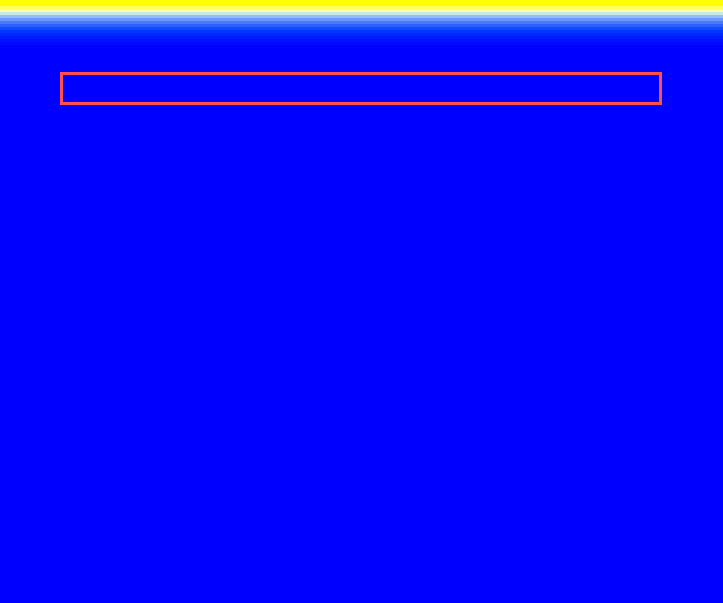

Values plotted in this chart, from the file beside it:
10.5, 10.5, 10.5, 10.5, 10.5, 10.5, 10.5, 10.5, 10.5, 10.5, 10.5, 10.5, 10.5, 10.5, 10.5, 10.5, 10.5, 10.5, 10.5, 10.5, 10.5, 10.5, 10.5, 10.5
2.091, 2.091, 2.091, 2.091, 2.091, 2.091, 2.091, 2.091, 2.091, 2.091, 2.091, 2.091, 2.091, 2.091, 2.091, 2.091, 2.091, 2.091, 2.091, 2.091, 2.091, 2.091, 2.091, 2.091
1.749, 1.749, 1.749, 1.749, 1.749, 1.749, 1.749, 1.749, 1.749, 1.749, 1.749, 1.749, 1.749, 1.749, 1.749, 1.749, 1.749, 1.749, 1.749, 1.749, 1.749, 1.749, 1.749, 1.749
1.463, 1.463, 1.463, 1.463, 1.463, 1.463, 1.463, 1.463, 1.463, 1.463, 1.463, 1.463, 1.463, 1.463, 1.463, 1.463, 1.463, 1.463, 1.463, 1.463, 1.463, 1.463, 1.463, 1.463
1.224, 1.224, 1.224, 1.224, 1.224, 1.224, 1.224, 1.224, 1.224, 1.224, 1.224, 1.224, 1.224, 1.224, 1.224, 1.224, 1.224, 1.224, 1.224, 1.224, 1.224, 1.224, 1.224, 1.224
1.024, 1.024, 1.024, 1.024, 1.024, 1.024, 1.024, 1.024, 1.024, 1.024, 1.024, 1.024, 1.024, 1.024, 1.024, 1.024, 1.024, 1.024, 1.024, 1.024, 1.024, 1.024, 1.024, 1.024
0.8563, 0.8563, 0.8563, 0.8563, 0.8563, 0.8563, 0.8563, 0.8563, 0.8563, 0.8563, 0.8563, 0.8563, 0.8563, 0.8563, 0.8563, 0.8563, 0.8563, 0.8563, 0.8563, 0.8563, 0.8563, 0.8563, 0.8563, 0.8563
0.7163, 0.7163, 0.7163, 0.7163, 0.7163, 0.7163, 0.7163, 0.7163, 0.7163, 0.7163, 0.7163, 0.7163, 0.7163, 0.7163, 0.7163, 0.7163, 0.7163, 0.7163, 0.7163, 0.7163, 0.7163, 0.7163, 0.7163, 0.7163
0.5991, 0.5991, 0.5991, 0.5991, 0.5991, 0.5991, 0.5991, 0.5991, 0.5991, 0.5991, 0.5991, 0.5991, 0.5991, 0.5991, 0.5991, 0.5991, 0.5991, 0.5991, 0.5991, 0.5991, 0.5991, 0.5991, 0.5991, 0.5991
0.5011, 0.5011, 0.5011, 0.5011, 0.5011, 0.5011, 0.5011, 0.5011, 0.5011, 0.5011, 0.5011, 0.5011, 0.5011, 0.5011, 0.5011, 0.5011, 0.5011, 0.5011, 0.5011, 0.5011, 0.5011, 0.5011, 0.5011, 0.5011
0.4192, 0.4192, 0.4192, 0.4192, 0.4192, 0.4192, 0.4192, 0.4192, 0.4192, 0.4192, 0.4192, 0.4192, 0.4192, 0.4192, 0.4192, 0.4192, 0.4192, 0.4192, 0.4192, 0.4192, 0.4192, 0.4192, 0.4192, 0.4192
0.3506, 0.3506, 0.3506, 0.3506, 0.3506, 0.3506, 0.3506, 0.3506, 0.3506, 0.3506, 0.3506, 0.3506, 0.3506, 0.3506, 0.3506, 0.3506, 0.3506, 0.3506, 0.3506, 0.3506, 0.3506, 0.3506, 0.3506, 0.3506
0.2933, 0.2933, 0.2933, 0.2933, 0.2933, 0.2933, 0.2933, 0.2933, 0.2933, 0.2933, 0.2933, 0.2933, 0.2933, 0.2933, 0.2933, 0.2933, 0.2933, 0.2933, 0.2933, 0.2933, 0.2933, 0.2933, 0.2933, 0.2933
0.2453, 0.2453, 0.2453, 0.2453, 0.2453, 0.2453, 0.2453, 0.2453, 0.2453, 0.2453, 0.2453, 0.2453, 0.2453, 0.2453, 0.2453, 0.2453, 0.2453, 0.2453, 0.2453, 0.2453, 0.2453, 0.2453, 0.2453, 0.2453
0.2052, 0.2052, 0.2052, 0.2052, 0.2052, 0.2052, 0.2052, 0.2052, 0.2052, 0.2052, 0.2052, 0.2052, 0.2052, 0.2052, 0.2052, 0.2052, 0.2052, 0.2052, 0.2052, 0.2052, 0.2052, 0.2052, 0.2052, 0.2052
0.0206, 0.0206, 0.0206, 0.0206, 0.0206, 0.0206, 0.0206, 0.0206, 0.0206, 0.0206, 0.0206, 0.0206, 0.0206, 0.0206, 0.0206, 0.0206, 0.0206, 0.0206, 0.0206, 0.0206, 0.0206, 0.0206, 0.0206, 0.0206
0.01723, 0.01723, 0.01723, 0.01723, 0.01723, 0.01723, 0.01723, 0.01723, 0.01723, 0.01723, 0.01723, 0.01723, 0.01723, 0.01723, 0.01723, 0.01723, 0.01723, 0.01723, 0.01723, 0.01723, 0.01723, 0.01723, 0.01723, 0.01723
0.01441, 0.01441, 0.01441, 0.01441, 0.01441, 0.01441, 0.01441, 0.01441, 0.01441, 0.01441, 0.01441, 0.01441, 0.01441, 0.01441, 0.01441, 0.01441, 0.01441, 0.01441, 0.01441, 0.01441, 0.01441, 0.01441, 0.01441, 0.01441
0.01206, 0.01206, 0.01206, 0.01206, 0.01206, 0.01206, 0.01206, 0.01206, 0.01206, 0.01206, 0.01206, 0.01206, 0.01206, 0.01206, 0.01206, 0.01206, 0.01206, 0.01206, 0.01206, 0.01206, 0.01206, 0.01206, 0.01206, 0.01206
0.01008, 0.01008, 0.01008, 0.01008, 0.01008, 0.01008, 0.01008, 0.01008, 0.01008, 0.01008, 0.01008, 0.01008, 0.01008, 0.01008, 0.01008, 0.01008, 0.01008, 0.01008, 0.01008, 0.01008, 0.01008, 0.01008, 0.01008, 0.01008
0.008435, 0.008435, 0.008435, 0.008435, 0.008435, 0.008435, 0.008435, 0.008435, 0.008435, 0.008435, 0.008435, 0.008435, 0.008435, 0.008435, 0.008435, 0.008435, 0.008435, 0.008435, 0.008435, 0.008435, 0.008435, 0.008435, 0.008435, 0.008435
0.007055, 0.007055, 0.007055, 0.007055, 0.007055, 0.007055, 0.007055, 0.007055, 0.007055, 0.007055, 0.007055, 0.007055, 0.007055, 0.007055, 0.007055, 0.007055, 0.007055, 0.007055, 0.007055, 0.007055, 0.007055, 0.007055, 0.007055, 0.007055
0.005902, 0.005902, 0.005902, 0.005902, 0.005902, 0.005902, 0.005902, 0.005902, 0.005902, 0.005902, 0.005902, 0.005902, 0.005902, 0.005902, 0.005902, 0.005902, 0.005902, 0.005902, 0.005902, 0.005902, 0.005902, 0.005902, 0.005902, 0.005902
0.004936, 0.004936, 0.004936, 0.004936, 0.004936, 0.004936, 0.004936, 0.004936, 0.004936, 0.004936, 0.004936, 0.004936, 0.004936, 0.004936, 0.004936, 0.004936, 0.004936, 0.004936, 0.004936, 0.004936, 0.004936, 0.004936, 0.004936, 0.004936
0.004129, 0.004129, 0.004129, 0.004129, 0.004129, 0.004129, 0.004129, 0.004129, 0.004129, 0.004129, 0.004129, 0.004129, 0.004129, 0.004129, 0.004129, 0.004129, 0.004129, 0.004129, 0.004129, 0.004129, 0.004129, 0.004129, 0.004129, 0.004129
0.003454, 0.003454, 0.003454, 0.003454, 0.003454, 0.003454, 0.003454, 0.003454, 0.003454, 0.003454, 0.003454, 0.003454, 0.003454, 0.003454, 0.003454, 0.003454, 0.003454, 0.003454, 0.003454, 0.003454, 0.003454, 0.003454, 0.003454, 0.003454
0.002889, 0.002889, 0.002889, 0.002889, 0.002889, 0.002889, 0.002889, 0.002889, 0.002889, 0.002889, 0.002889, 0.002889, 0.002889, 0.002889, 0.002889, 0.002889, 0.002889, 0.002889, 0.002889, 0.002889, 0.002889, 0.002889, 0.002889, 0.002889
0.002417, 0.002417, 0.002417, 0.002417, 0.002417, 0.002417, 0.002417, 0.002417, 0.002417, 0.002417, 0.002417, 0.002417, 0.002417, 0.002417, 0.002417, 0.002417, 0.002417, 0.002417, 0.002417, 0.002417, 0.002417, 0.002417, 0.002417, 0.002417
0.002021, 0.002021, 0.002021, 0.002021, 0.002021, 0.002021, 0.002021, 0.002021, 0.002021, 0.002021, 0.002021, 0.002021, 0.002021, 0.002021, 0.002021, 0.002021, 0.002021, 0.002021, 0.002021, 0.002021, 0.002021, 0.002021, 0.002021, 0.002021
0.001691, 0.001691, 0.001691, 0.001691, 0.001691, 0.001691, 0.001691, 0.001691, 0.001691, 0.001691, 0.001691, 0.001691, 0.001691, 0.001691, 0.001691, 0.001691, 0.001691, 0.001691, 0.001691, 0.001691, 0.001691, 0.001691, 0.001691, 0.001691
0.001414, 0.001414, 0.001414, 0.001414, 0.001414, 0.001414, 0.001414, 0.001414, 0.001414, 0.001414, 0.001414, 0.001414, 0.001414, 0.001414, 0.001414, 0.001414, 0.001414, 0.001414, 0.001414, 0.001414, 0.001414, 0.001414, 0.001414, 0.001414
0.001183, 0.001183, 0.001183, 0.001183, 0.001183, 0.001183, 0.001183, 0.001183, 0.001183, 0.001183, 0.001183, 0.001183, 0.001183, 0.001183, 0.001183, 0.001183, 0.001183, 0.001183, 0.001183, 0.001183, 0.001183, 0.001183, 0.001183, 0.001183
0.0009896, 0.0009896, 0.0009896, 0.0009896, 0.0009896, 0.0009896, 0.0009896, 0.0009896, 0.0009896, 0.0009896, 0.0009896, 0.0009896, 0.0009896, 0.0009896, 0.0009896, 0.0009896, 0.0009896, 0.0009896, 0.0009896, 0.0009896, 0.0009896, 0.0009896, 0.0009896, 0.0009896
0.0008277, 0.0008277, 0.0008277, 0.0008277, 0.0008277, 0.0008277, 0.0008277, 0.0008277, 0.0008277, 0.0008277, 0.0008277, 0.0008277, 0.0008277, 0.0008277, 0.0008277, 0.0008277, 0.0008277, 0.0008277, 0.0008277, 0.0008277, 0.0008277, 0.0008277, 0.0008277, 0.0008277
0.0006924, 0.0006924, 0.0006924, 0.0006924, 0.0006924, 0.0006924, 0.0006924, 0.0006924, 0.0006924, 0.0006924, 0.0006924, 0.0006924, 0.0006924, 0.0006924, 0.0006924, 0.0006924, 0.0006924, 0.0006924, 0.0006924, 0.0006924, 0.0006924, 0.0006924, 0.0006924, 0.0006924
0.0005791, 0.0005791, 0.0005791, 0.0005791, 0.0005791, 0.0005791, 0.0005791, 0.0005791, 0.0005791, 0.0005791, 0.0005791, 0.0005791, 0.0005791, 0.0005791, 0.0005791, 0.0005791, 0.0005791, 0.0005791, 0.0005791, 0.0005791, 0.0005791, 0.0005791, 0.0005791, 0.0005791
0.0004844, 0.0004844, 0.0004844, 0.0004844, 0.0004844, 0.0004844, 0.0004844, 0.0004844, 0.0004844, 0.0004844, 0.0004844, 0.0004844, 0.0004844, 0.0004844, 0.0004844, 0.0004844, 0.0004844, 0.0004844, 0.0004844, 0.0004844, 0.0004844, 0.0004844, 0.0004844, 0.0004844
0.0004052, 0.0004052, 0.0004052, 0.0004052, 0.0004052, 0.0004052, 0.0004052, 0.0004052, 0.0004052, 0.0004052, 0.0004052, 0.0004052, 0.0004052, 0.0004052, 0.0004052, 0.0004052, 0.0004052, 0.0004052, 0.0004052, 0.0004052, 0.0004052, 0.0004052, 0.0004052, 0.0004052
0.0003389, 0.0003389, 0.0003389, 0.0003389, 0.0003389, 0.0003389, 0.0003389, 0.0003389, 0.0003389, 0.0003389, 0.0003389, 0.0003389, 0.0003389, 0.0003389, 0.0003389, 0.0003389, 0.0003389, 0.0003389, 0.0003389, 0.0003389, 0.0003389, 0.0003389, 0.0003389, 0.0003389
0.0002835, 0.0002835, 0.0002835, 0.0002835, 0.0002835, 0.0002835, 0.0002835, 0.0002835, 0.0002835, 0.0002835, 0.0002835, 0.0002835, 0.0002835, 0.0002835, 0.0002835, 0.0002835, 0.0002835, 0.0002835, 0.0002835, 0.0002835, 0.0002835, 0.0002835, 0.0002835, 0.0002835
0.0002371, 0.0002371, 0.0002371, 0.0002371, 0.0002371, 0.0002371, 0.0002371, 0.0002371, 0.0002371, 0.0002371, 0.0002371, 0.0002371, 0.0002371, 0.0002371, 0.0002371, 0.0002371, 0.0002371, 0.0002371, 0.0002371, 0.0002371, 0.0002371, 0.0002371, 0.0002371, 0.0002371
0.0001984, 0.0001984, 0.0001984, 0.0001984, 0.0001984, 0.0001984, 0.0001984, 0.0001984, 0.0001984, 0.0001984, 0.0001984, 0.0001984, 0.0001984, 0.0001984, 0.0001984, 0.0001984, 0.0001984, 0.0001984, 0.0001984, 0.0001984, 0.0001984, 0.0001984, 0.0001984, 0.0001984
0.0001659, 0.0001659, 0.0001659, 0.0001659, 0.0001659, 0.0001659, 0.0001659, 0.0001659, 0.0001659, 0.0001659, 0.0001659, 0.0001659, 0.0001659, 0.0001659, 0.0001659, 0.0001659, 0.0001659, 0.0001659, 0.0001659, 0.0001659, 0.0001659, 0.0001659, 0.0001659, 0.0001659
0.0001388, 0.0001388, 0.0001388, 0.0001388, 0.0001388, 0.0001388, 0.0001388, 0.0001388, 0.0001388, 0.0001388, 0.0001388, 0.0001388, 0.0001388, 0.0001388, 0.0001388, 0.0001388, 0.0001388, 0.0001388, 0.0001388, 0.0001388, 0.0001388, 0.0001388, 0.0001388, 0.0001388
0.0001161, 0.0001161, 0.0001161, 0.0001161, 0.0001161, 0.0001161, 0.0001161, 0.0001161, 0.0001161, 0.0001161, 0.0001161, 0.0001161, 0.0001161, 0.0001161, 0.0001161, 0.0001161, 0.0001161, 0.0001161, 0.0001161, 0.0001161, 0.0001161, 0.0001161, 0.0001161, 0.0001161
9.710797152125668e-05, 9.710797152125668e-05, 9.710797152125668e-05, 9.710797152125668e-05, 9.710797152125668e-05, 9.710797152125668e-05, 9.710797152125668e-05, 9.710797152125668e-05, 9.710797152125668e-05, 9.710797152125668e-05, 9.710797152125668e-05, 9.710797152125668e-05, 9.710797152125668e-05, 9.710797152125668e-05, 9.710797152125668e-05, 9.710797152125668e-05, 9.710797152125668e-05, 9.710797152125668e-05, 9.710797152125668e-05, 9.710797152125668e-05, 9.710797152125668e-05, 9.710797152125668e-05, 9.710797152125668e-05, 9.710797152125668e-05
8.122735213115484e-05, 8.122735213115484e-05, 8.122735213115484e-05, 8.122735213115484e-05, 8.122735213115484e-05, 8.122735213115484e-05, 8.122735213115484e-05, 8.122735213115484e-05, 8.122735213115484e-05, 8.122735213115484e-05, 8.122735213115484e-05, 8.122735213115484e-05, 8.122735213115484e-05, 8.122735213115484e-05, 8.122735213115484e-05, 8.122735213115484e-05, 8.122735213115484e-05, 8.122735213115484e-05, 8.122735213115484e-05, 8.122735213115484e-05, 8.122735213115484e-05, 8.122735213115484e-05, 8.122735213115484e-05, 8.122735213115484e-05
6.794378083362963e-05, 6.794378083362963e-05, 6.794378083362963e-05, 6.794378083362963e-05, 6.794378083362963e-05, 6.794378083362963e-05, 6.794378083362963e-05, 6.794378083362963e-05, 6.794378083362963e-05, 6.794378083362963e-05, 6.794378083362963e-05, 6.794378083362963e-05, 6.794378083362963e-05, 6.794378083362963e-05, 6.794378083362963e-05, 6.794378083362963e-05, 6.794378083362963e-05, 6.794378083362963e-05, 6.794378083362963e-05, 6.794378083362963e-05, 6.794378083362963e-05, 6.794378083362963e-05, 6.794378083362963e-05, 6.794378083362963e-05
5.683254756986827e-05, 5.683254756986827e-05, 5.683254756986827e-05, 5.683254756986827e-05, 5.683254756986827e-05, 5.683254756986827e-05, 5.683254756986827e-05, 5.683254756986827e-05, 5.683254756986827e-05, 5.683254756986827e-05, 5.683254756986827e-05, 5.683254756986827e-05, 5.683254756986827e-05, 5.683254756986827e-05, 5.683254756986827e-05, 5.683254756986827e-05, 5.683254756986827e-05, 5.683254756986827e-05, 5.683254756986827e-05, 5.683254756986827e-05, 5.683254756986827e-05, 5.683254756986827e-05, 5.683254756986827e-05, 5.683254756986827e-05
4.753839753472537e-05, 4.753839753472537e-05, 4.753839753472537e-05, 4.753839753472537e-05, 4.753839753472537e-05, 4.753839753472537e-05, 4.753839753472537e-05, 4.753839753472537e-05, 4.753839753472537e-05, 4.753839753472537e-05, 4.753839753472537e-05, 4.753839753472537e-05, 4.753839753472537e-05, 4.753839753472537e-05, 4.753839753472537e-05, 4.753839753472537e-05, 4.753839753472537e-05, 4.753839753472537e-05, 4.753839753472537e-05, 4.753839753472537e-05, 4.753839753472537e-05, 4.753839753472537e-05, 4.753839753472537e-05, 4.753839753472537e-05
3.976417276370251e-05, 3.976417276370251e-05, 3.976417276370251e-05, 3.976417276370251e-05, 3.976417276370251e-05, 3.976417276370251e-05, 3.976417276370251e-05, 3.976417276370251e-05, 3.976417276370251e-05, 3.976417276370251e-05, 3.976417276370251e-05, 3.976417276370251e-05, 3.976417276370251e-05, 3.976417276370251e-05, 3.976417276370251e-05, 3.976417276370251e-05, 3.976417276370251e-05, 3.976417276370251e-05, 3.976417276370251e-05, 3.976417276370251e-05, 3.976417276370251e-05, 3.976417276370251e-05, 3.976417276370251e-05, 3.976417276370251e-05
3.326131122586892e-05, 3.326131122586892e-05, 3.326131122586892e-05, 3.326131122586892e-05, 3.326131122586892e-05, 3.326131122586892e-05, 3.326131122586892e-05, 3.326131122586892e-05, 3.326131122586892e-05, 3.326131122586892e-05, 3.326131122586892e-05, 3.326131122586892e-05, 3.326131122586892e-05, 3.326131122586892e-05, 3.326131122586892e-05, 3.326131122586892e-05, 3.326131122586892e-05, 3.326131122586892e-05, 3.326131122586892e-05, 3.326131122586892e-05, 3.326131122586892e-05, 3.326131122586892e-05, 3.326131122586892e-05, 3.326131122586892e-05
2.7821899654202772e-05, 2.7821899654202772e-05, 2.7821899654202772e-05, 2.7821899654202772e-05, 2.7821899654202772e-05, 2.7821899654202772e-05, 2.7821899654202772e-05, 2.7821899654202772e-05, 2.7821899654202772e-05, 2.7821899654202772e-05, 2.7821899654202772e-05, 2.7821899654202772e-05, 2.7821899654202772e-05, 2.7821899654202772e-05, 2.7821899654202772e-05, 2.7821899654202772e-05, 2.7821899654202772e-05, 2.7821899654202772e-05, 2.7821899654202772e-05, 2.7821899654202772e-05, 2.7821899654202772e-05, 2.7821899654202772e-05, 2.7821899654202772e-05, 2.7821899654202772e-05
2.327202602182765e-05, 2.327202602182765e-05, 2.327202602182765e-05, 2.327202602182765e-05, 2.327202602182765e-05, 2.327202602182765e-05, 2.327202602182765e-05, 2.327202602182765e-05, 2.327202602182765e-05, 2.327202602182765e-05, 2.327202602182765e-05, 2.327202602182765e-05, 2.327202602182765e-05, 2.327202602182765e-05, 2.327202602182765e-05, 2.327202602182765e-05, 2.327202602182765e-05, 2.327202602182765e-05, 2.327202602182765e-05, 2.327202602182765e-05, 2.327202602182765e-05, 2.327202602182765e-05, 2.327202602182765e-05, 2.327202602182765e-05
1.9466219125652336e-05, 1.9466219125652336e-05, 1.9466219125652336e-05, 1.9466219125652336e-05, 1.9466219125652336e-05, 1.9466219125652336e-05, 1.9466219125652336e-05, 1.9466219125652336e-05, 1.9466219125652336e-05, 1.9466219125652336e-05, 1.9466219125652336e-05, 1.9466219125652336e-05, 1.9466219125652336e-05, 1.9466219125652336e-05, 1.9466219125652336e-05, 1.9466219125652336e-05, 1.9466219125652336e-05, 1.9466219125652336e-05, 1.9466219125652336e-05, 1.9466219125652336e-05, 1.9466219125652336e-05, 1.9466219125652336e-05, 1.9466219125652336e-05, 1.9466219125652336e-05
1.62827974965522e-05, 1.62827974965522e-05, 1.62827974965522e-05, 1.62827974965522e-05, 1.62827974965522e-05, 1.62827974965522e-05, 1.62827974965522e-05, 1.62827974965522e-05, 1.62827974965522e-05, 1.62827974965522e-05, 1.62827974965522e-05, 1.62827974965522e-05, 1.62827974965522e-05, 1.62827974965522e-05, 1.62827974965522e-05, 1.62827974965522e-05, 1.62827974965522e-05, 1.62827974965522e-05, 1.62827974965522e-05, 1.62827974965522e-05, 1.62827974965522e-05, 1.62827974965522e-05, 1.62827974965522e-05, 1.62827974965522e-05
1.3619978928745457e-05, 1.3619978928745457e-05, 1.3619978928745457e-05, 1.3619978928745457e-05, 1.3619978928745457e-05, 1.3619978928745457e-05, 1.3619978928745457e-05, 1.3619978928745457e-05, 1.3619978928745457e-05, 1.3619978928745457e-05, 1.3619978928745457e-05, 1.3619978928745457e-05, 1.3619978928745457e-05, 1.3619978928745457e-05, 1.3619978928745457e-05, 1.3619978928745457e-05, 1.3619978928745457e-05, 1.3619978928745457e-05, 1.3619978928745457e-05, 1.3619978928745457e-05, 1.3619978928745457e-05, 1.3619978928745457e-05, 1.3619978928745457e-05, 1.3619978928745457e-05
1.1392626239978091e-05, 1.1392626239978091e-05, 1.1392626239978091e-05, 1.1392626239978091e-05, 1.1392626239978091e-05, 1.1392626239978091e-05, 1.1392626239978091e-05, 1.1392626239978091e-05, 1.1392626239978091e-05, 1.1392626239978091e-05, 1.1392626239978091e-05, 1.1392626239978091e-05, 1.1392626239978091e-05, 1.1392626239978091e-05, 1.1392626239978091e-05, 1.1392626239978091e-05, 1.1392626239978091e-05, 1.1392626239978091e-05, 1.1392626239978091e-05, 1.1392626239978091e-05, 1.1392626239978091e-05, 1.1392626239978091e-05, 1.1392626239978091e-05, 1.1392626239978091e-05
9.529525216071136e-06, 9.529525216071136e-06, 9.529525216071136e-06, 9.529525216071136e-06, 9.529525216071136e-06, 9.529525216071136e-06, 9.529525216071136e-06, 9.529525216071136e-06, 9.529525216071136e-06, 9.529525216071136e-06, 9.529525216071136e-06, 9.529525216071136e-06, 9.529525216071136e-06, 9.529525216071136e-06, 9.529525216071136e-06, 9.529525216071136e-06, 9.529525216071136e-06, 9.529525216071136e-06, 9.529525216071136e-06, 9.529525216071136e-06, 9.529525216071136e-06, 9.529525216071136e-06, 9.529525216071136e-06, 9.529525216071136e-06
7.971107708691958e-06, 7.971107708691958e-06, 7.971107708691958e-06, 7.971107708691958e-06, 7.971107708691958e-06, 7.971107708691958e-06, 7.971107708691958e-06, 7.971107708691958e-06, 7.971107708691958e-06, 7.971107708691958e-06, 7.971107708691958e-06, 7.971107708691958e-06, 7.971107708691958e-06, 7.971107708691958e-06, 7.971107708691958e-06, 7.971107708691958e-06, 7.971107708691958e-06, 7.971107708691958e-06, 7.971107708691958e-06, 7.971107708691958e-06, 7.971107708691958e-06, 7.971107708691958e-06, 7.971107708691958e-06, 7.971107708691958e-06
6.667547087908788e-06, 6.667547087908788e-06, 6.667547087908788e-06, 6.667547087908788e-06, 6.667547087908788e-06, 6.667547087908788e-06, 6.667547087908788e-06, 6.667547087908788e-06, 6.667547087908788e-06, 6.667547087908788e-06, 6.667547087908788e-06, 6.667547087908788e-06, 6.667547087908788e-06, 6.667547087908788e-06, 6.667547087908788e-06, 6.667547087908788e-06, 6.667547087908788e-06, 6.667547087908788e-06, 6.667547087908788e-06, 6.667547087908788e-06, 6.667547087908788e-06, 6.667547087908788e-06, 6.667547087908788e-06, 6.667547087908788e-06
... 140 more rows
